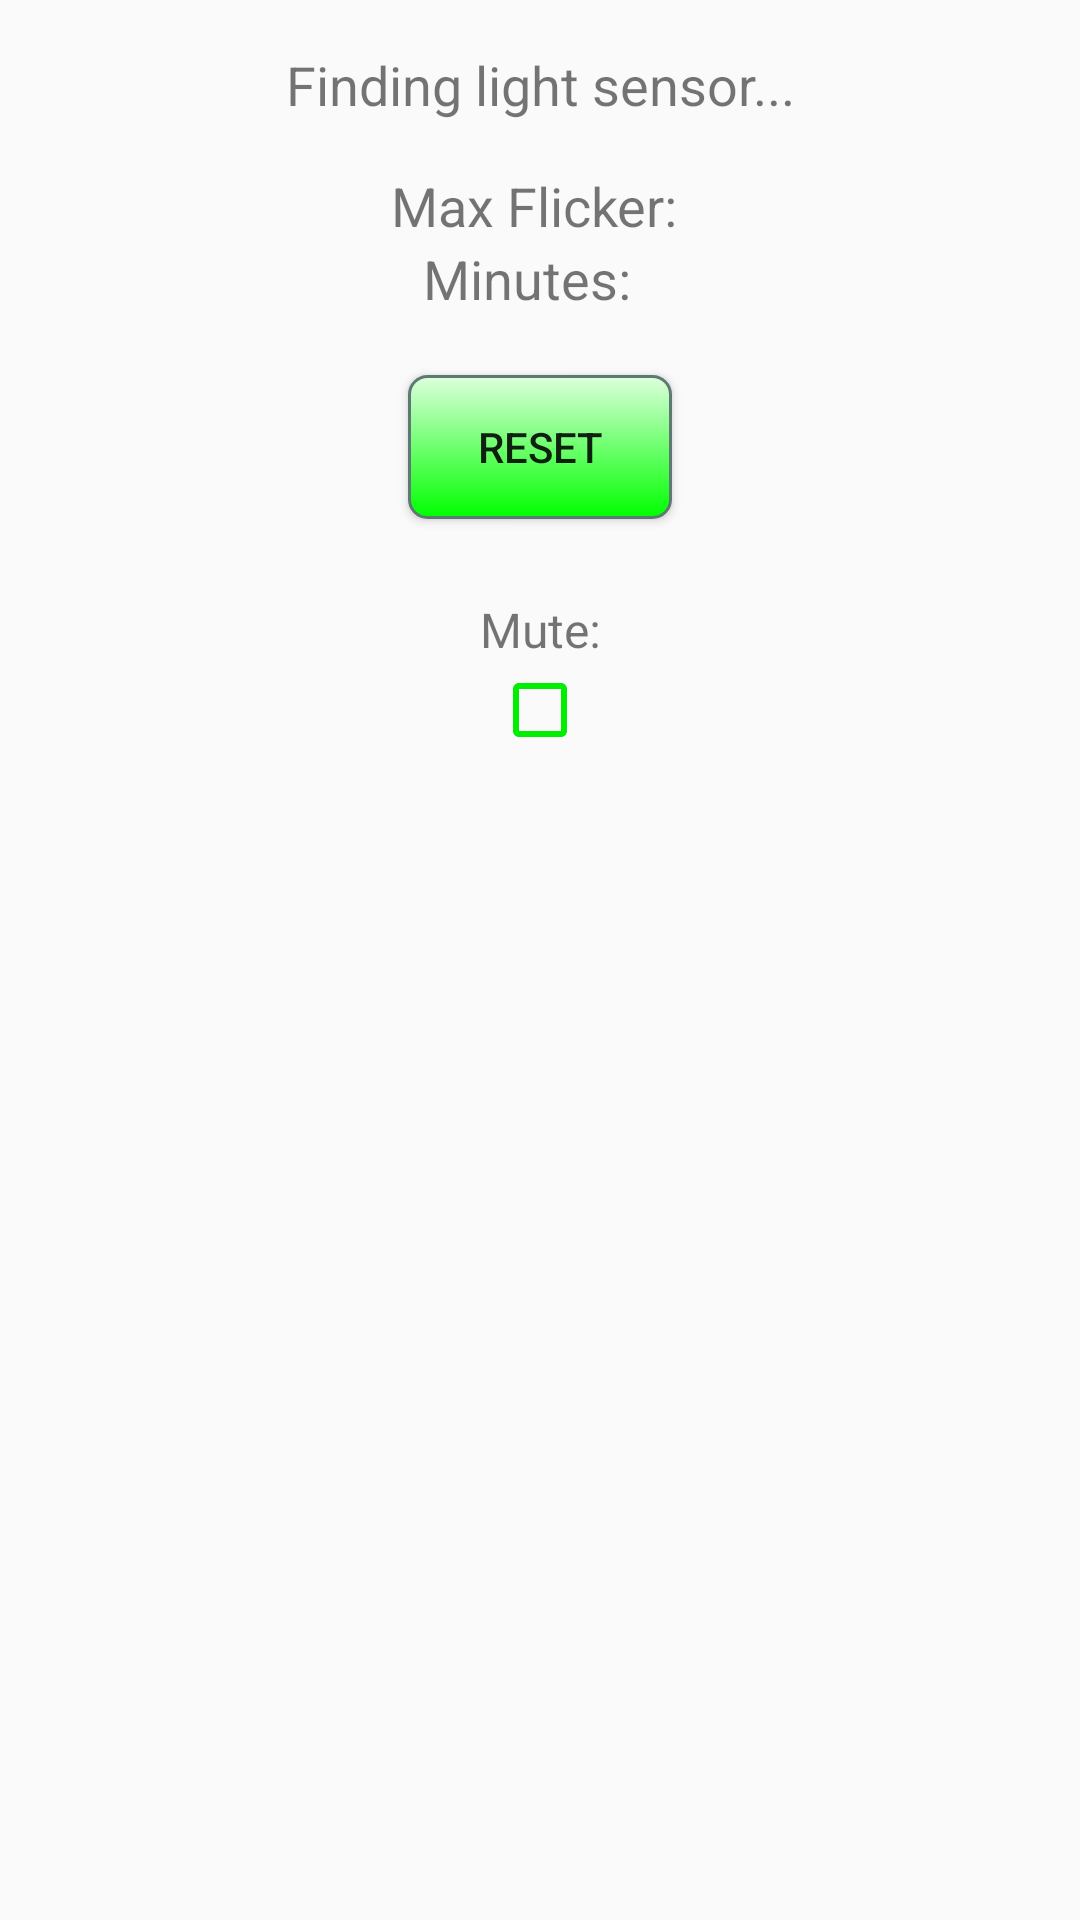

Produce the Android XML layout that renders to this screen, including the resource entries it uses.
<!-- AndroidManifest.xml: application theme AppTheme -->
<!-- res/layout/content_main.xml -->
<?xml version="1.0" encoding="utf-8"?>
<android.support.constraint.ConstraintLayout xmlns:android="http://schemas.android.com/apk/res/android"
    xmlns:app="http://schemas.android.com/apk/res-auto"
    xmlns:tools="http://schemas.android.com/tools"
    android:layout_width="match_parent"
    android:layout_height="match_parent"
    app:layout_behavior="@string/appbar_scrolling_view_behavior"
    tools:context="com.rayonics.flickerfinder.MainActivity"
    tools:showIn="@layout/activity_main"
    android:background="@drawable/mypattern"
    >

    <TextView
        android:id="@+id/light"
        android:layout_width="wrap_content"
        android:layout_height="wrap_content"
        android:gravity="center_horizontal"
        android:layout_marginBottom="36dp"
        android:layout_marginTop="16dp"
        android:text="@string/light"
        android:textSize="18sp"
        app:layout_constraintEnd_toEndOf="parent"
        app:layout_constraintStart_toStartOf="parent"
        app:layout_constraintTop_toTopOf="parent" />

    <TextView
        android:id="@+id/lightflicker"
        android:layout_width="wrap_content"
        android:layout_height="wrap_content"
        android:gravity="center_horizontal"
        android:textSize="18sp"
        android:text="@string/max_flicker"
        android:layout_marginTop="16dp"
        app:layout_constraintEnd_toEndOf="parent"
        app:layout_constraintStart_toStartOf="parent"
        app:layout_constraintTop_toBottomOf="@+id/light" />

    <TextView
        android:id="@+id/minutes"
        android:layout_width="wrap_content"
        android:layout_height="wrap_content"
        android:gravity="center_horizontal"
        android:textSize="18sp"
        android:text="@string/minutes"
        android:layout_marginTop="0dp"
        app:layout_constraintEnd_toEndOf="parent"
        app:layout_constraintStart_toStartOf="parent"
        app:layout_constraintTop_toBottomOf="@+id/lightflicker" />

    <Button
        android:id="@+id/reset"
        android:layout_width="wrap_content"
        android:layout_height="wrap_content"
        android:layout_marginTop="20dp"
        android:text="@string/reset"
        app:layout_constraintEnd_toEndOf="parent"
        app:layout_constraintStart_toStartOf="parent"
        app:layout_constraintTop_toBottomOf="@+id/minutes"
        android:background="@drawable/mybutton"/>

    <TextView
        android:id="@+id/muteTxt"
        android:layout_width="wrap_content"
        android:layout_height="wrap_content"
        android:layout_marginTop="26dp"
        android:text="@string/mute"
        android:textSize="16sp"
        app:layout_constraintEnd_toEndOf="parent"
        app:layout_constraintStart_toStartOf="parent"
        app:layout_constraintTop_toBottomOf="@+id/reset" />

    <CheckBox
        android:id="@+id/mute"
        android:layout_width="wrap_content"
        android:layout_height="wrap_content"
        android:layout_marginTop="0dp"
        app:layout_constraintEnd_toEndOf="parent"
        app:layout_constraintStart_toStartOf="parent"
        app:layout_constraintTop_toBottomOf="@+id/muteTxt"
        android:theme="@style/MyCheckBox"
        android:buttonTint="#00ee00"/>

</android.support.constraint.ConstraintLayout>
<!-- res/layout/activity_main.xml (included above) -->
<?xml version="1.0" encoding="utf-8"?>
<android.support.design.widget.CoordinatorLayout xmlns:android="http://schemas.android.com/apk/res/android"
    xmlns:app="http://schemas.android.com/apk/res-auto"
    xmlns:tools="http://schemas.android.com/tools"
    android:layout_width="match_parent"
    android:layout_height="match_parent"
    tools:context="com.rayonics.flickerfinder.MainActivity">

    <android.support.design.widget.AppBarLayout
        android:layout_width="match_parent"
        android:layout_height="wrap_content"
        android:theme="@style/AppTheme.AppBarOverlay">

        <android.support.v7.widget.Toolbar
            android:id="@+id/toolbar"
            android:layout_width="match_parent"
            android:layout_height="?attr/actionBarSize"
            android:background="?attr/colorPrimary"
            app:popupTheme="@style/AppTheme.PopupOverlay" />

    </android.support.design.widget.AppBarLayout>

    <include layout="@layout/content_main" />

</android.support.design.widget.CoordinatorLayout>
<!-- resources referenced by this layout -->
<resources>
  <!-- drawable mybutton (drawable) -->
  <?xml version="1.0" encoding="utf-8"?>
  <selector xmlns:android="http://schemas.android.com/apk/res/android" >
      <item android:state_pressed="true" >
          <shape android:shape="rectangle"  >
              <corners android:radius="6dip" />
              <stroke android:width="1dip" android:color="#5e7974" />
              <gradient android:angle="-90" android:startColor="#00aa00" android:endColor="#44dd44"  />
          </shape>
      </item>
      <item android:state_focused="true">
          <shape android:shape="rectangle"  >
              <corners android:radius="6dip" />
              <stroke android:width="1dip" android:color="#bbffbb" />
              <solid android:color="#bbffbb"/>
          </shape>
      </item>
      <item >
          <shape android:shape="rectangle"  >
              <corners android:radius="6dip" />
              <stroke android:width="1dip" android:color="#5e7974" />
              <gradient android:angle="-90" android:startColor="#ddffdd" android:endColor="#00ff00" />
          </shape>
      </item>
  </selector>
  <!-- drawable mypattern (drawable) -->
  <?xml version="1.0" encoding="utf-8"?>
  <layer-list xmlns:android="http://schemas.android.com/apk/res/android">
      <item>
          <bitmap
              android:src="@drawable/organic_tiles"
              android:tileMode="repeat"
              android:dither="true"
              android:antialias="true"/>
      </item>
  </layer-list>
  <string name="light">Finding light sensor...</string>
  <string name="max_flicker">Max Flicker:\u0020</string>
  <string name="minutes">Minutes: \u0020</string>
  <string name="mute">Mute:</string>
  <string name="reset">Reset</string>
  <style name="AppTheme.AppBarOverlay" parent="ThemeOverlay.AppCompat.Dark.ActionBar" />
  <style name="AppTheme.PopupOverlay" parent="ThemeOverlay.AppCompat.Light" />
  <style name="MyCheckBox" parent="Theme.AppCompat.Light">
          <item name="colorControlNormal">#0f0</item>
          <item name="colorControlActivated">#0f0</item>
      </style>
  <style name="AppTheme" parent="Theme.AppCompat.Light.DarkActionBar">
          
          <item name="colorPrimary">@color/colorPrimary</item>
          <item name="colorPrimaryDark">@color/colorPrimaryDark</item>
          <item name="colorAccent">@color/colorAccent</item>
      </style>
  <!-- not gathered from this repository: default colours our renderer supplied (Android Studio template values) -->
  <color name="colorPrimary">#FF6200EE</color>
  <color name="colorPrimaryDark">#FF3700B3</color>
  <color name="colorAccent">#FF03DAC5</color>
</resources>
